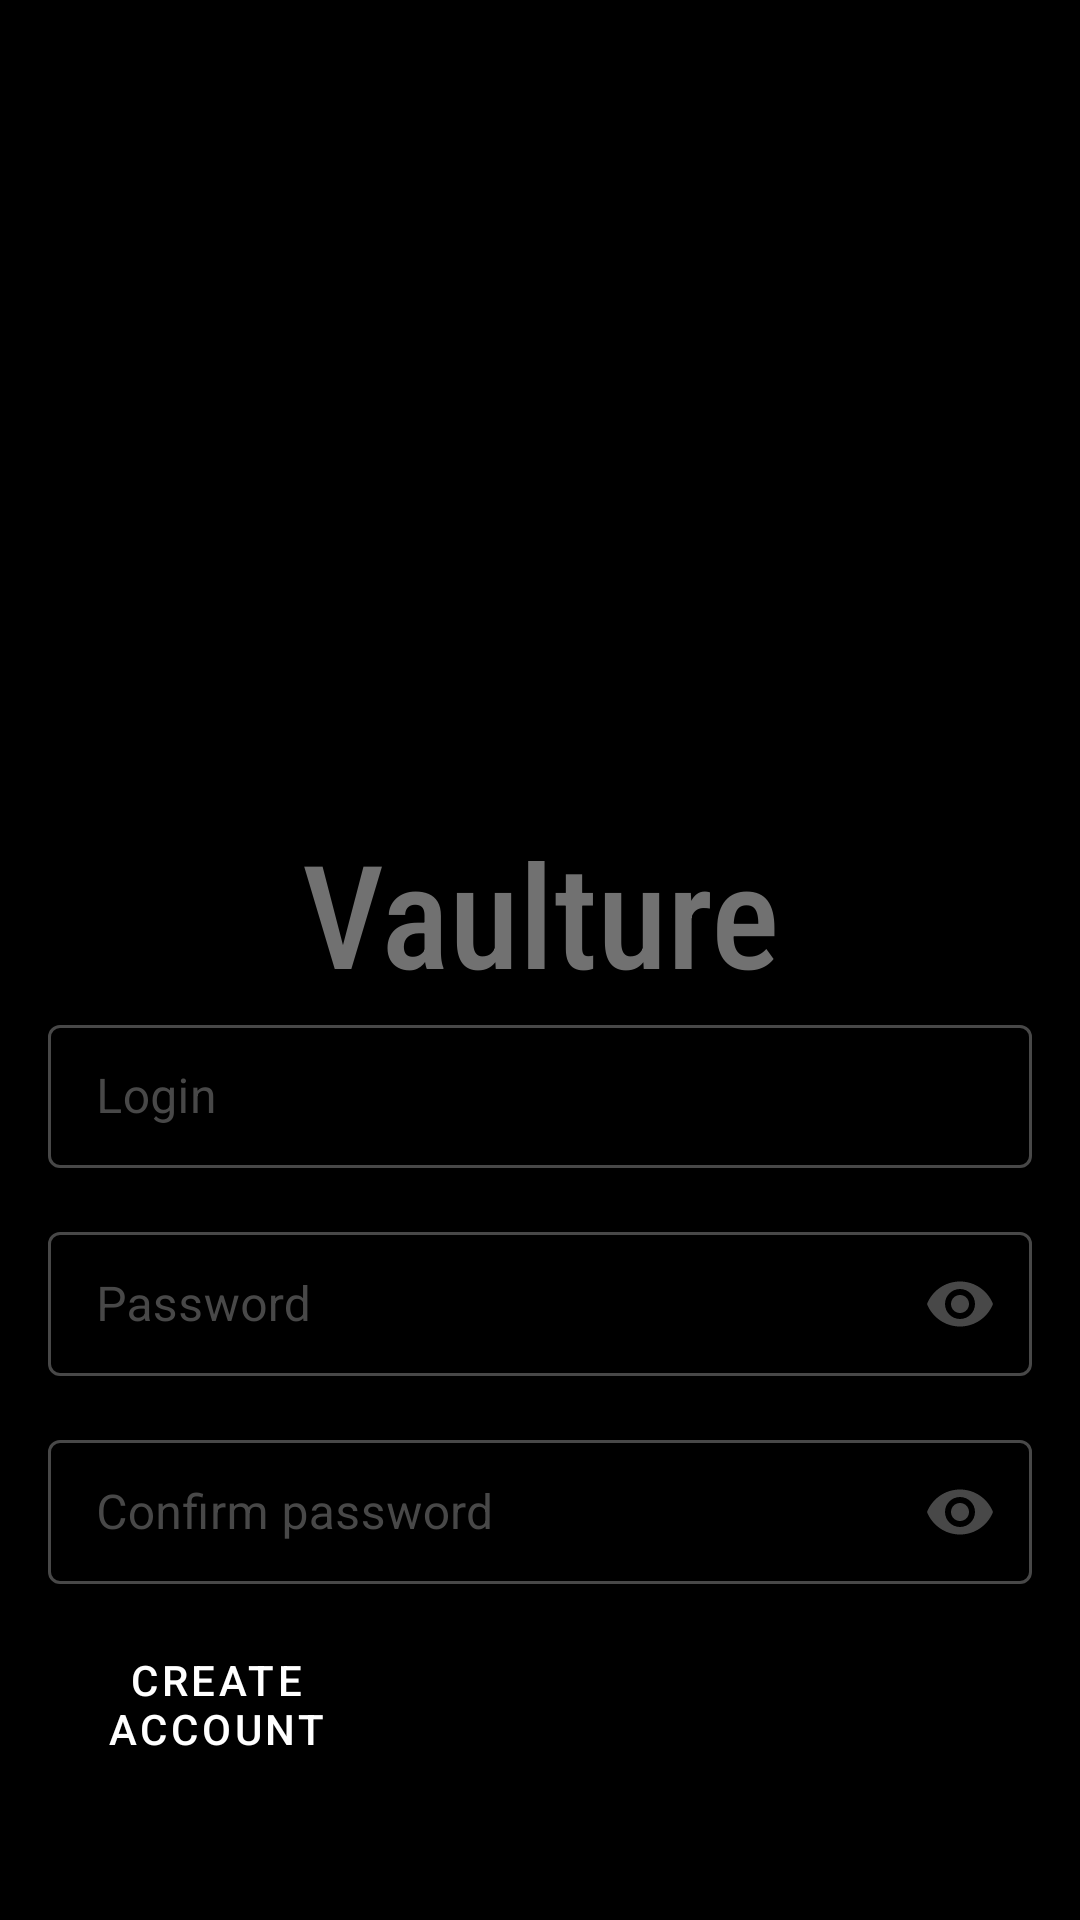

Write the Android layout XML for this screen, with the resource values it uses.
<!-- AndroidManifest.xml: fallback theme Theme.MaterialComponents.DayNight.NoActionBar -->
<!-- res/layout/new_login_fragment.xml -->
<?xml version="1.0" encoding="utf-8"?>
<androidx.constraintlayout.widget.ConstraintLayout xmlns:android="http://schemas.android.com/apk/res/android"
    xmlns:app="http://schemas.android.com/apk/res-auto"
    xmlns:tools="http://schemas.android.com/tools"
    style="@style/MainBackground"
    tools:context=".fragment.login.LoginFragment">

    <TextView
        android:id="@+id/tvAppName"
        style="@style/MainLogoStyle"
        app:layout_constraintBottom_toTopOf="@id/newLoginLayout" />

    <com.google.android.material.textfield.TextInputLayout
        android:id="@+id/newLoginLayout"
        style="@style/CustomLoginInputLayout"
        app:layout_constraintBottom_toTopOf="@id/newPasswordLayout"
        app:layout_constraintEnd_toEndOf="parent"
        app:layout_constraintStart_toStartOf="parent">

        <com.google.android.material.textfield.TextInputEditText
            android:id="@+id/newLoginInput"
            android:inputType="text"
            style="@style/CustomInputField" />

    </com.google.android.material.textfield.TextInputLayout>

    <com.google.android.material.textfield.TextInputLayout
        android:id="@+id/newPasswordLayout"
        style="@style/CustomPwdInputLayout"
        app:layout_constraintBottom_toTopOf="@id/newPasswordConfirmLayout">

        <com.google.android.material.textfield.TextInputEditText
            android:id="@+id/newPasswordInput"
            android:inputType="textPassword"
            style="@style/CustomInputField" />

    </com.google.android.material.textfield.TextInputLayout>

    <com.google.android.material.textfield.TextInputLayout
        android:id="@+id/newPasswordConfirmLayout"
        style="@style/CustomPwdInputLayout"
        app:layout_constraintBottom_toTopOf="@id/btCreateNewLogin"
        android:hint="Confirm password">

        <com.google.android.material.textfield.TextInputEditText
            android:id="@+id/newPasswordConfirmInput"
            android:inputType="textPassword"
            style="@style/CustomInputField" />

    </com.google.android.material.textfield.TextInputLayout>

    <Button
        android:id="@+id/btCreateNewLogin"
        style="@style/CustomButton"
        android:text="Create account"
        android:layout_marginBottom="48dp"
        app:layout_constraintBottom_toBottomOf="parent" />


</androidx.constraintlayout.widget.ConstraintLayout>
<!-- resources referenced by this layout -->
<resources>
  <style name="CustomButton" parent="Widget.MaterialComponents.Button.OutlinedButton.Icon">
          <item name="android:layout_width">148dp</item>
          <item name="android:layout_height">wrap_content</item>
          <item name="android:textColor">@color/onPrimary</item>
          <item name="android:gravity">center</item>
          <item name="android:textAlignment">center</item>
          <item name="colorPrimary">@color/onPrimary</item>
          <item name="strokeColor">@color/onPrimary</item>
      </style>
  <style name="CustomInputField">
          <item name="android:layout_width">match_parent</item>
          <item name="android:layout_height">match_parent</item>
          <item name="android:textColor">@color/onPrimary</item>
          <item name="android:maxLines">1</item>
      </style>
  <style name="CustomLoginInputLayout" parent="CustomInputLayout">
          <item name="android:hint">Login</item>
          <item name="startIconDrawable">@drawable/ic_key_24</item>
      </style>
  <style name="CustomPwdInputLayout" parent="CustomInputLayout">
          <item name="endIconMode">password_toggle</item>
          <item name="android:hint">Password</item>
          <item name="startIconDrawable">@drawable/ic_lock_24</item>
          <item name="endIconTint">@color/primaryVariant</item>
      </style>
  <style name="MainBackground">
          <item name="android:layout_width">match_parent</item>
          <item name="android:layout_height">match_parent</item>
          <item name="android:background">#000000</item>
      </style>
  <style name="MainLogoStyle">
          <item name="android:layout_width">match_parent</item>
          <item name="android:layout_height">wrap_content</item>
          <item name="android:fontFamily">sans-serif-condensed-medium</item>
          <item name="android:gravity">center</item>
          <item name="android:text">@string/app_name</item>
          <item name="android:textAlignment">center</item>
          <item name="android:textSize">48dp</item>
          <item name="android:textColor">@color/subtitle</item>
          <item name="layout_constraintEnd_toEndOf">parent</item>
          <item name="layout_constraintStart_toStartOf">parent</item>
      </style>
  <color name="onPrimary">#ffffff</color>
  <style name="CustomInputLayout" parent="Widget.MaterialComponents.TextInputLayout.OutlinedBox.Dense">
          <item name="android:layout_width">match_parent</item>
          <item name="android:layout_height">wrap_content</item>
          <item name="android:layout_margin">16dp</item>
          <item name="layout_constraintStart_toStartOf">parent</item>
          <item name="layout_constraintEnd_toEndOf">parent</item>
          <item name="android:textColor">@color/onPrimary</item>
          <item name="android:textColorHint">@color/primaryVariant</item>
          <item name="android:tint">@color/primaryVariant</item>
          <item name="startIconTint">@color/primaryVariant</item>
          <item name="hintTextColor">@color/onPrimary</item>
          <item name="boxStrokeColor">@color/text_input_box_stroke</item>
          <item name="colorAccent">@color/onPrimary</item>
          <item name="colorPrimary">@color/onPrimary</item>
          <item name="colorSecondary">@color/onPrimary</item>
          <item name="colorOnSurface">@color/onPrimary</item>
      </style>
  <color name="primaryVariant">#484848</color>
  <string name="app_name">Vaulture</string>
  <color name="subtitle">#717171</color>
</resources>
